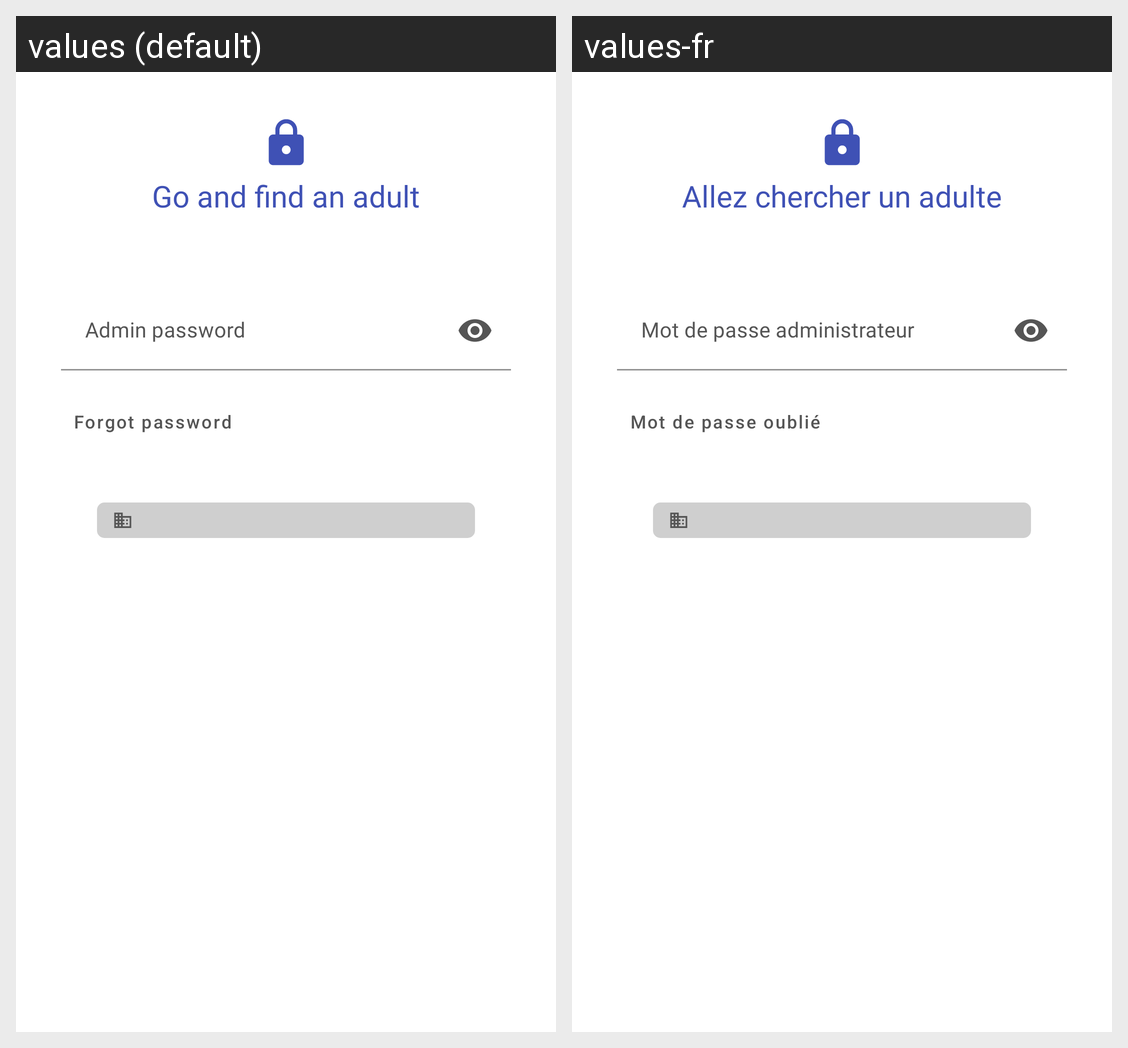

For this localized Android screen grid, give each drawn string resource with its value in every locale shown.
Android screen res/layout/activity_admin_pass.xml rendered under 2 locales, left to right: values (default), values-fr. Device: Nexus 5 (rendered at 1080×1920; each locale shown at half size, 540×960, under a caption strip naming it); theme popUpActivityTheme.
Strings drawn on this screen, with the default value and each locale's value (text and hints the layout hard-codes, and strings that could not be matched under every locale, appear in the picture but are not listed):

admin_permission_required
  values: Go and find an adult
  values-fr: Allez chercher un adulte

admin_pwd
  values: Admin password
  values-fr: Mot de passe administrateur

forgot_pwd
  values: Forgot password
  values-fr: Mot de passe oublié
